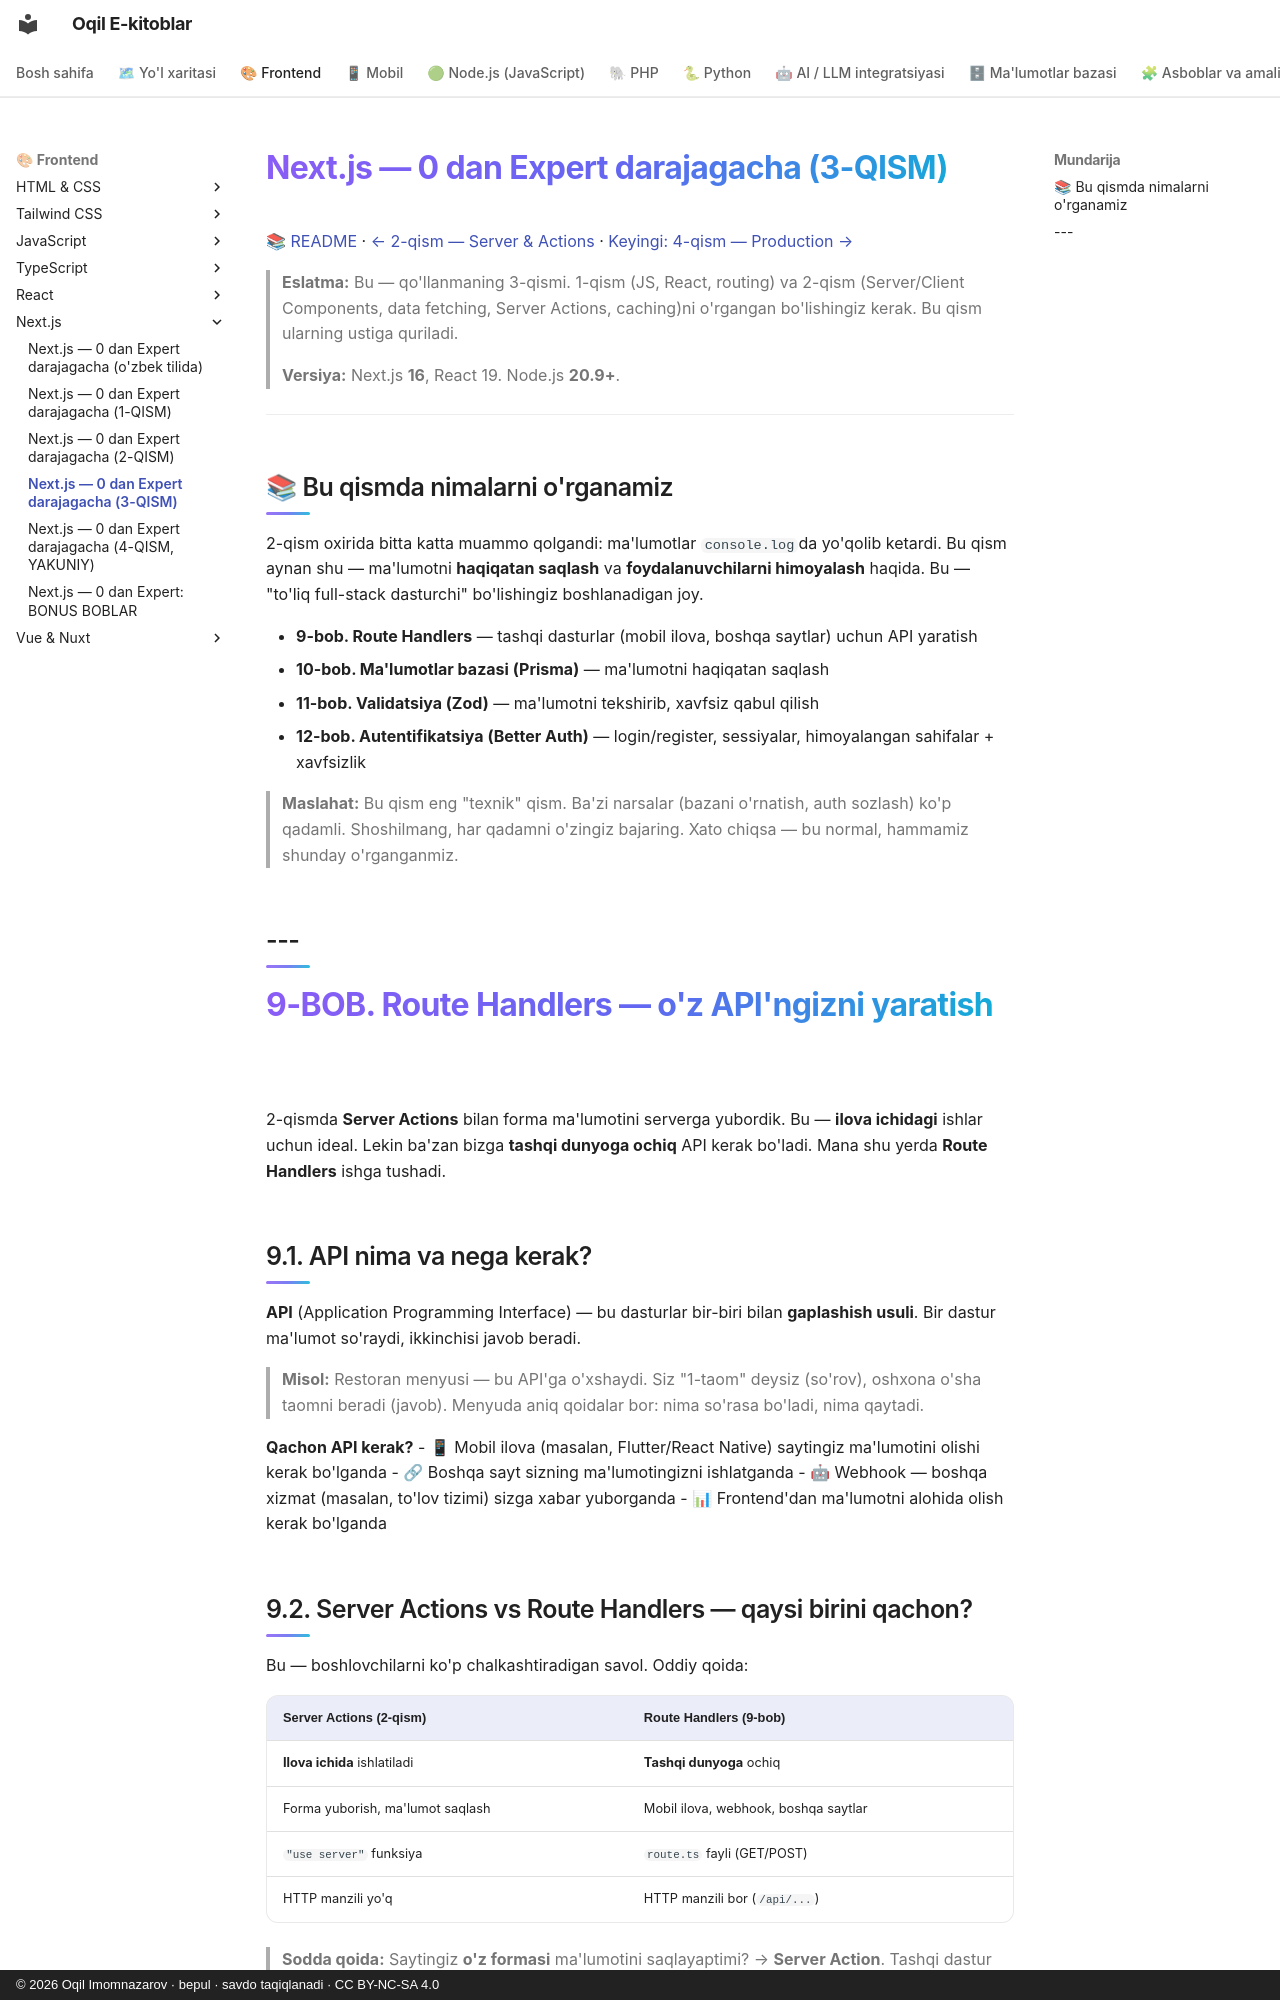

repository: iOqil/e-book · page: nextjs/Nextjs-0-dan-Expert-3-qism/index.html · generator: mkdocs · copyright: © 2026 Oqil Imomnazarov · bepul · savdo taqiqlanadi · CC BY-NC-SA 4.0

# Next.js — 0 dan Expert darajagacha (3-QISM)

📚 [README](./README.md) · [← 2-qism — Server & Actions](./Nextjs-0-dan-Expert-2-qism.md) · [Keyingi: 4-qism — Production →](./Nextjs-0-dan-Expert-4-qism.md)

> **Eslatma:** Bu — qo'llanmaning 3-qismi. 1-qism (JS, React, routing) va 2-qism (Server/Client Components, data fetching, Server Actions, caching)ni o'rgangan bo'lishingiz kerak. Bu qism ularning ustiga quriladi.
>
> **Versiya:** Next.js **16**, React 19. Node.js **20.9+**.

---

## 📚 Bu qismda nimalarni o'rganamiz

2-qism oxirida bitta katta muammo qolgandi: ma'lumotlar `console.log`da yo'qolib ketardi. Bu qism aynan shu — ma'lumotni **haqiqatan saqlash** va **foydalanuvchilarni himoyalash** haqida. Bu — "to'liq full-stack dasturchi" bo'lishingiz boshlanadigan joy.

- **9-bob. Route Handlers** — tashqi dasturlar (mobil ilova, boshqa saytlar) uchun API yaratish
- **10-bob. Ma'lumotlar bazasi (Prisma)** — ma'lumotni haqiqatan saqlash
- **11-bob. Validatsiya (Zod)** — ma'lumotni tekshirib, xavfsiz qabul qilish
- **12-bob. Autentifikatsiya (Better Auth)** — login/register, sessiyalar, himoyalangan sahifalar + xavfsizlik

> **Maslahat:** Bu qism eng "texnik" qism. Ba'zi narsalar (bazani o'rnatish, auth sozlash) ko'p qadamli. Shoshilmang, har qadamni o'zingiz bajaring. Xato chiqsa — bu normal, hammamiz shunday o'rganganmiz.

---
---

# 9-BOB. Route Handlers — o'z API'ngizni yaratish

2-qismda **Server Actions** bilan forma ma'lumotini serverga yubordik. Bu — **ilova ichidagi** ishlar uchun ideal. Lekin ba'zan bizga **tashqi dunyoga ochiq** API kerak bo'ladi. Mana shu yerda **Route Handlers** ishga tushadi.

## 9.1. API nima va nega kerak?

**API** (Application Programming Interface) — bu dasturlar bir-biri bilan **gaplashish usuli**. Bir dastur ma'lumot so'raydi, ikkinchisi javob beradi.

> **Misol:** Restoran menyusi — bu API'ga o'xshaydi. Siz "1-taom" deysiz (so'rov), oshxona o'sha taomni beradi (javob). Menyuda aniq qoidalar bor: nima so'rasa bo'ladi, nima qaytadi.

**Qachon API kerak?**
- 📱 Mobil ilova (masalan, Flutter/React Native) saytingiz ma'lumotini olishi kerak bo'lganda
- 🔗 Boshqa sayt sizning ma'lumotingizni ishlatganda
- 🤖 Webhook — boshqa xizmat (masalan, to'lov tizimi) sizga xabar yuborganda
- 📊 Frontend'dan ma'lumotni alohida olish kerak bo'lganda
